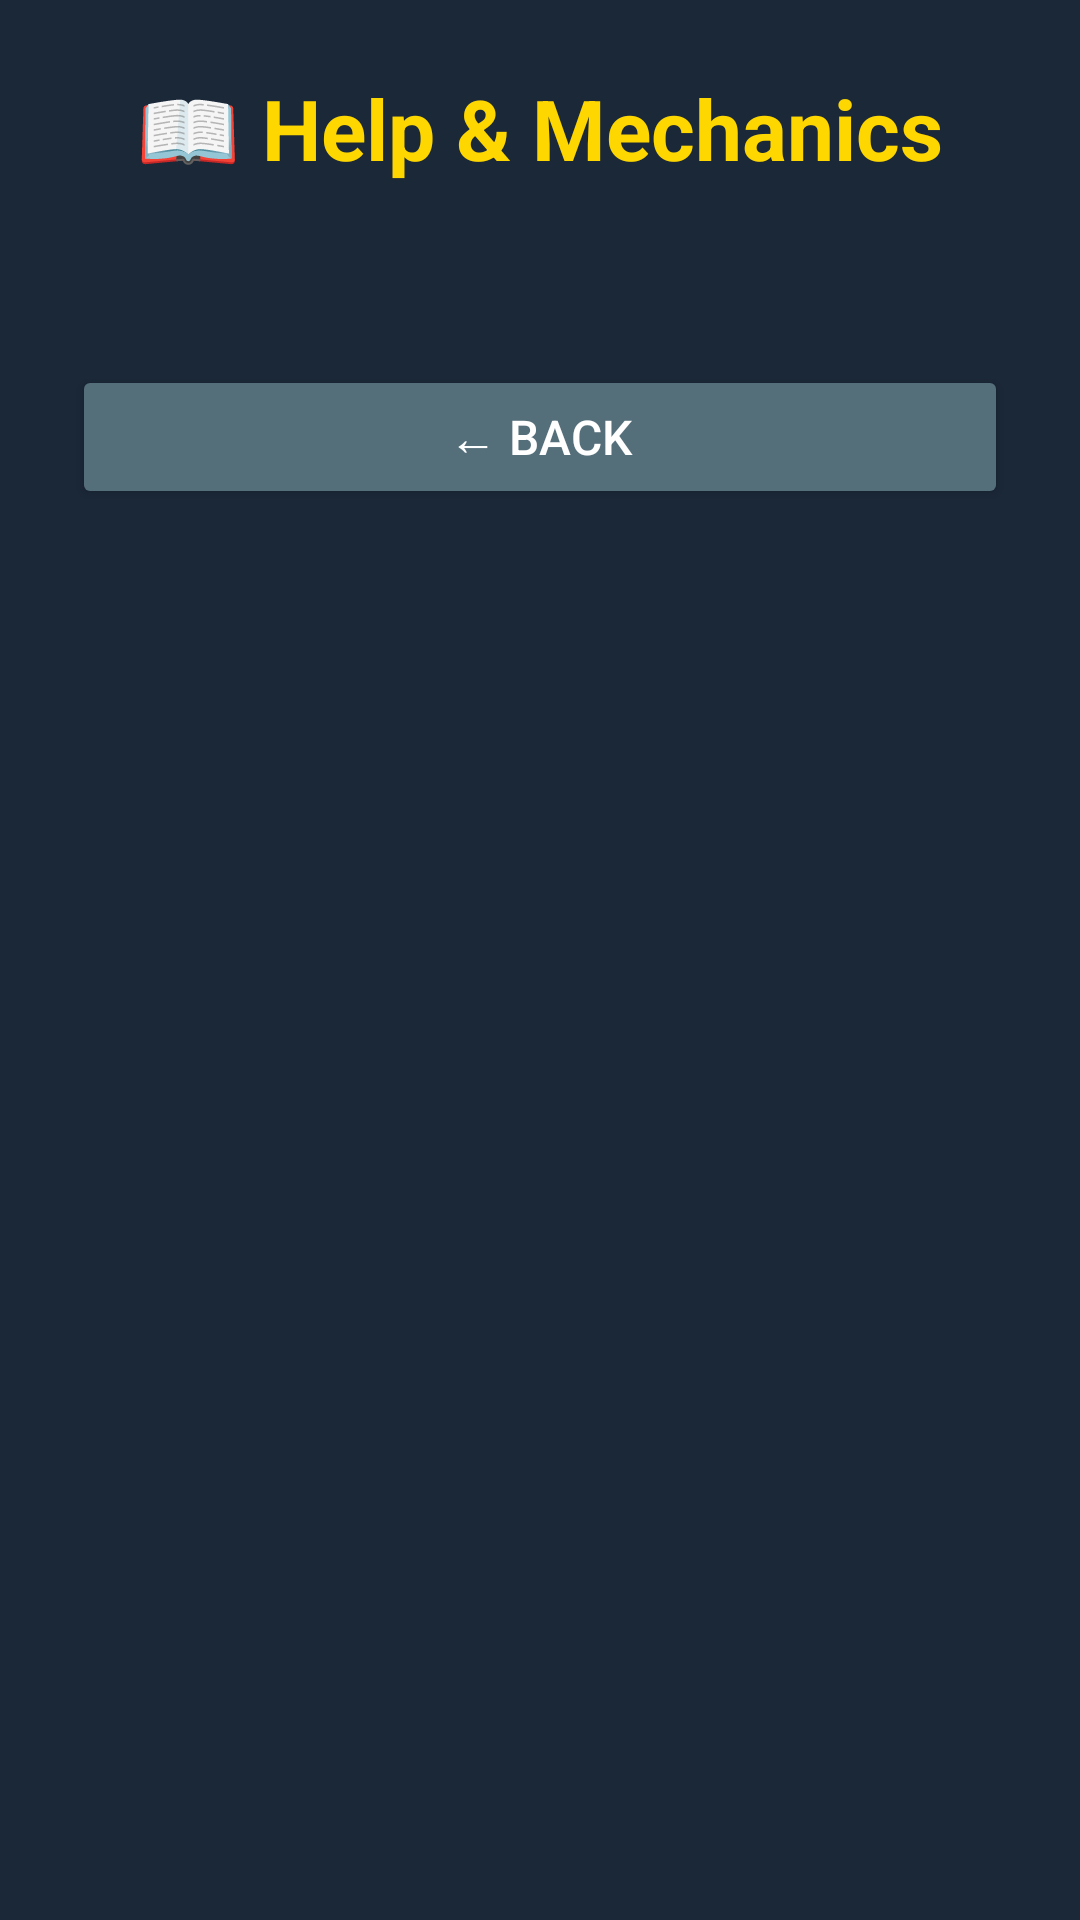

Here is an Android app screen rendered from its layout file. Give the layout XML and the strings, colors and styles it references.
<!-- AndroidManifest.xml: application theme Theme.MyApp -->
<!-- res/layout/activity_help.xml -->
<?xml version="1.0" encoding="utf-8"?>
<ScrollView
    xmlns:android="http://schemas.android.com/apk/res/android"
    android:layout_width="match_parent"
    android:layout_height="match_parent"
    android:background="#1B2838"
    android:fillViewport="true">

    <LinearLayout
        android:layout_width="match_parent"
        android:layout_height="wrap_content"
        android:orientation="vertical"
        android:padding="24dp">

        <TextView
            android:layout_width="wrap_content"
            android:layout_height="wrap_content"
            android:text="📖 Help &amp; Mechanics"
            android:textColor="#FFD700"
            android:textSize="28sp"
            android:textStyle="bold"
            android:layout_gravity="center"
            android:layout_marginBottom="16dp" />

        <TextView
            android:id="@+id/text_help_content"
            android:layout_width="match_parent"
            android:layout_height="wrap_content"
            android:textColor="#E0E0E0"
            android:textSize="15sp"
            android:lineSpacingExtra="4dp" />

        <Button
            android:id="@+id/btn_back"
            android:layout_width="match_parent"
            android:layout_height="48dp"
            android:layout_marginTop="24dp"
            android:layout_marginBottom="24dp"
            android:text="← Back"
            android:textSize="16sp"
            android:backgroundTint="#546E7A"
            android:textColor="#FFFFFF" />

    </LinearLayout>
</ScrollView>
<!-- resources referenced by this layout -->
<resources>
  <style name="Theme.MyApp" parent="Theme.MaterialComponents.DayNight.NoActionBar">
          <item name="colorPrimary">@color/bg_header</item>
          <item name="colorPrimaryVariant">@color/bg_dark</item>
          <item name="colorOnPrimary">@color/gold</item>
          <item name="colorSecondary">@color/gold</item>
          <item name="colorSecondaryVariant">@color/gold</item>
          <item name="colorOnSecondary">@color/bg_dark</item>
          <item name="android:statusBarColor">@color/bg_header</item>
          <item name="android:navigationBarColor">@color/bg_dark</item>
          <item name="android:windowBackground">@color/bg_dark</item>
      </style>
  <color name="bg_header">#FF16213E</color>
  <color name="bg_dark">#FF1A1A2E</color>
  <color name="gold">#FFFFD700</color>
</resources>
